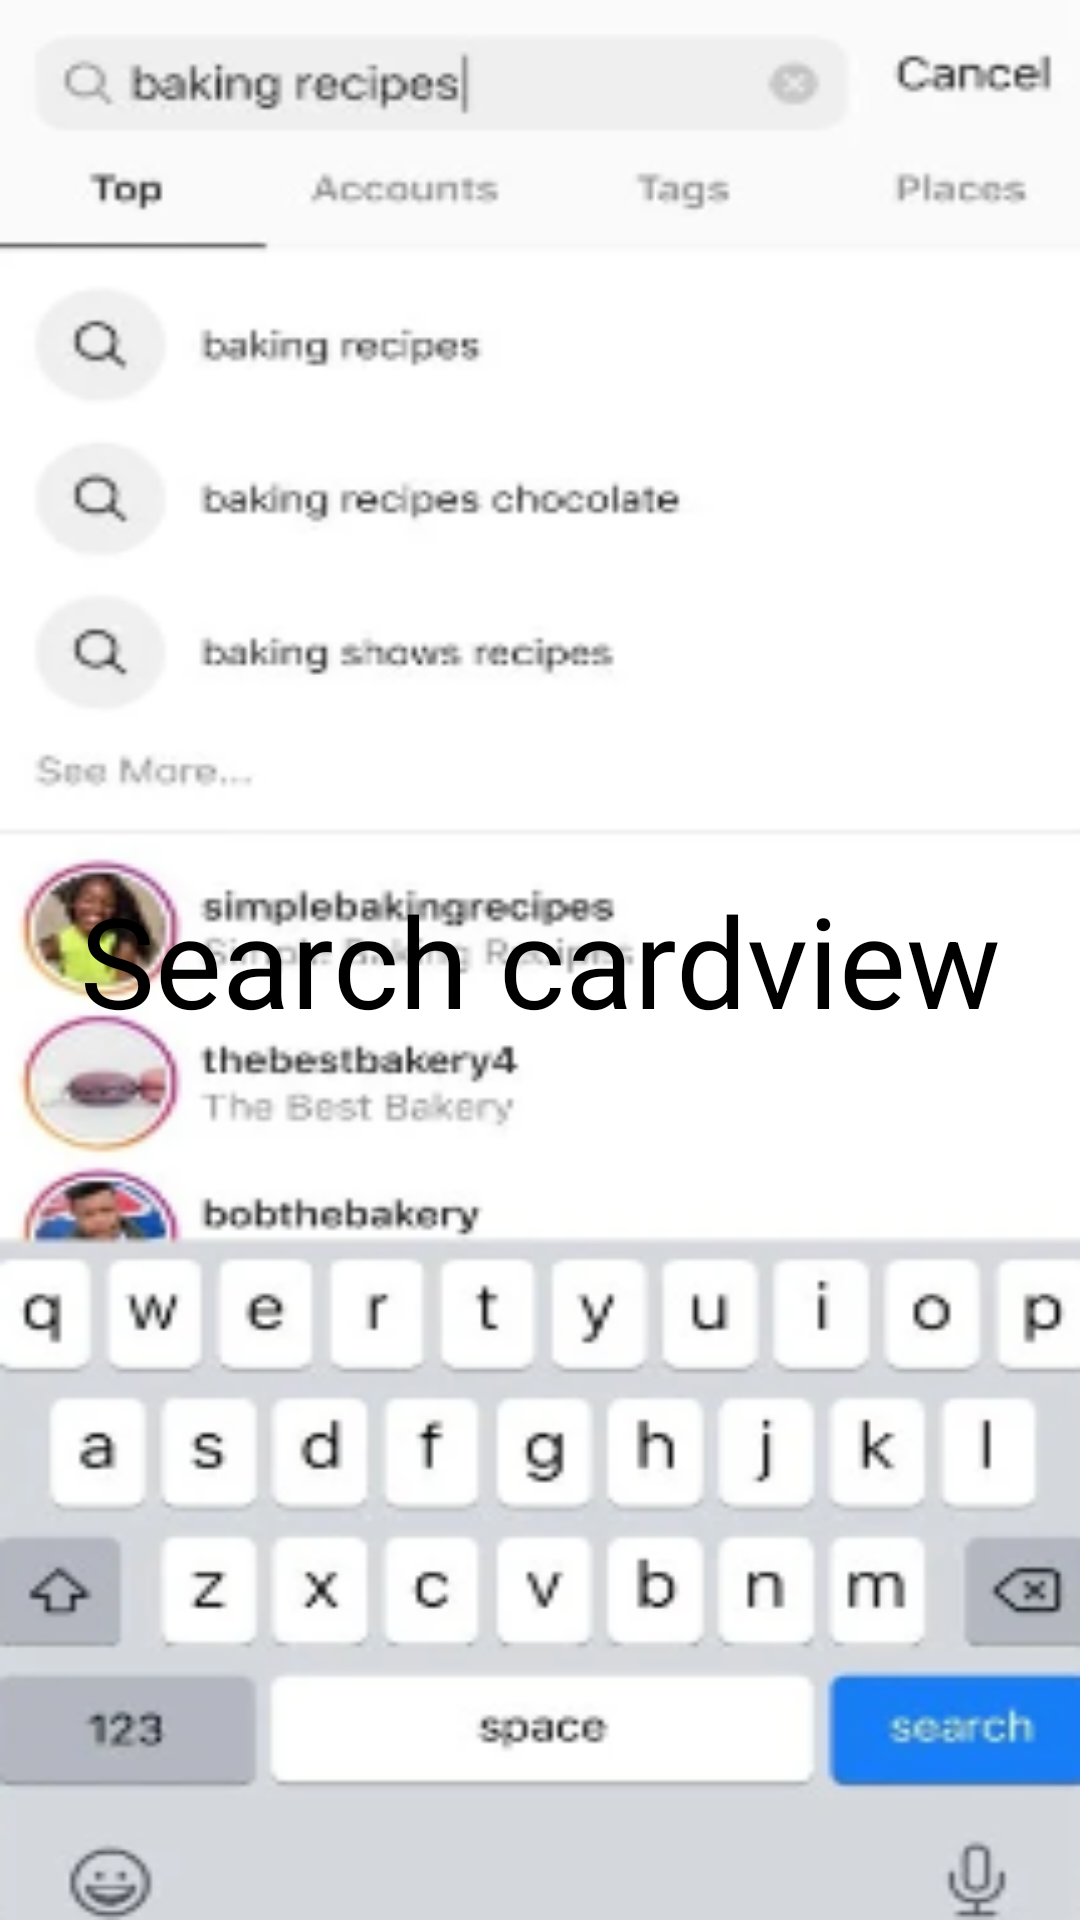

Android layout source for this screen:
<!-- AndroidManifest.xml: application theme Theme.BottomNav -->
<!-- res/layout/fragment_search.xml -->
<?xml version="1.0" encoding="utf-8"?>
<FrameLayout xmlns:android="http://schemas.android.com/apk/res/android"
    xmlns:tools="http://schemas.android.com/tools"
    android:layout_width="match_parent"
    android:layout_height="match_parent"
    android:background="@drawable/searchfrag"
    tools:context=".SearchFragment">

    <TextView
        android:layout_width="match_parent"
        android:layout_height="match_parent"
        android:gravity="center"
        android:text="Search cardview"
        android:textAlignment="center"
        android:textColor="#000000"
        android:textSize="42sp">
    </TextView>

</FrameLayout>
<!-- resources referenced by this layout -->
<resources>
  <!-- drawable searchfrag: png bitmap (drawable, 61095 bytes) -->
</resources>
